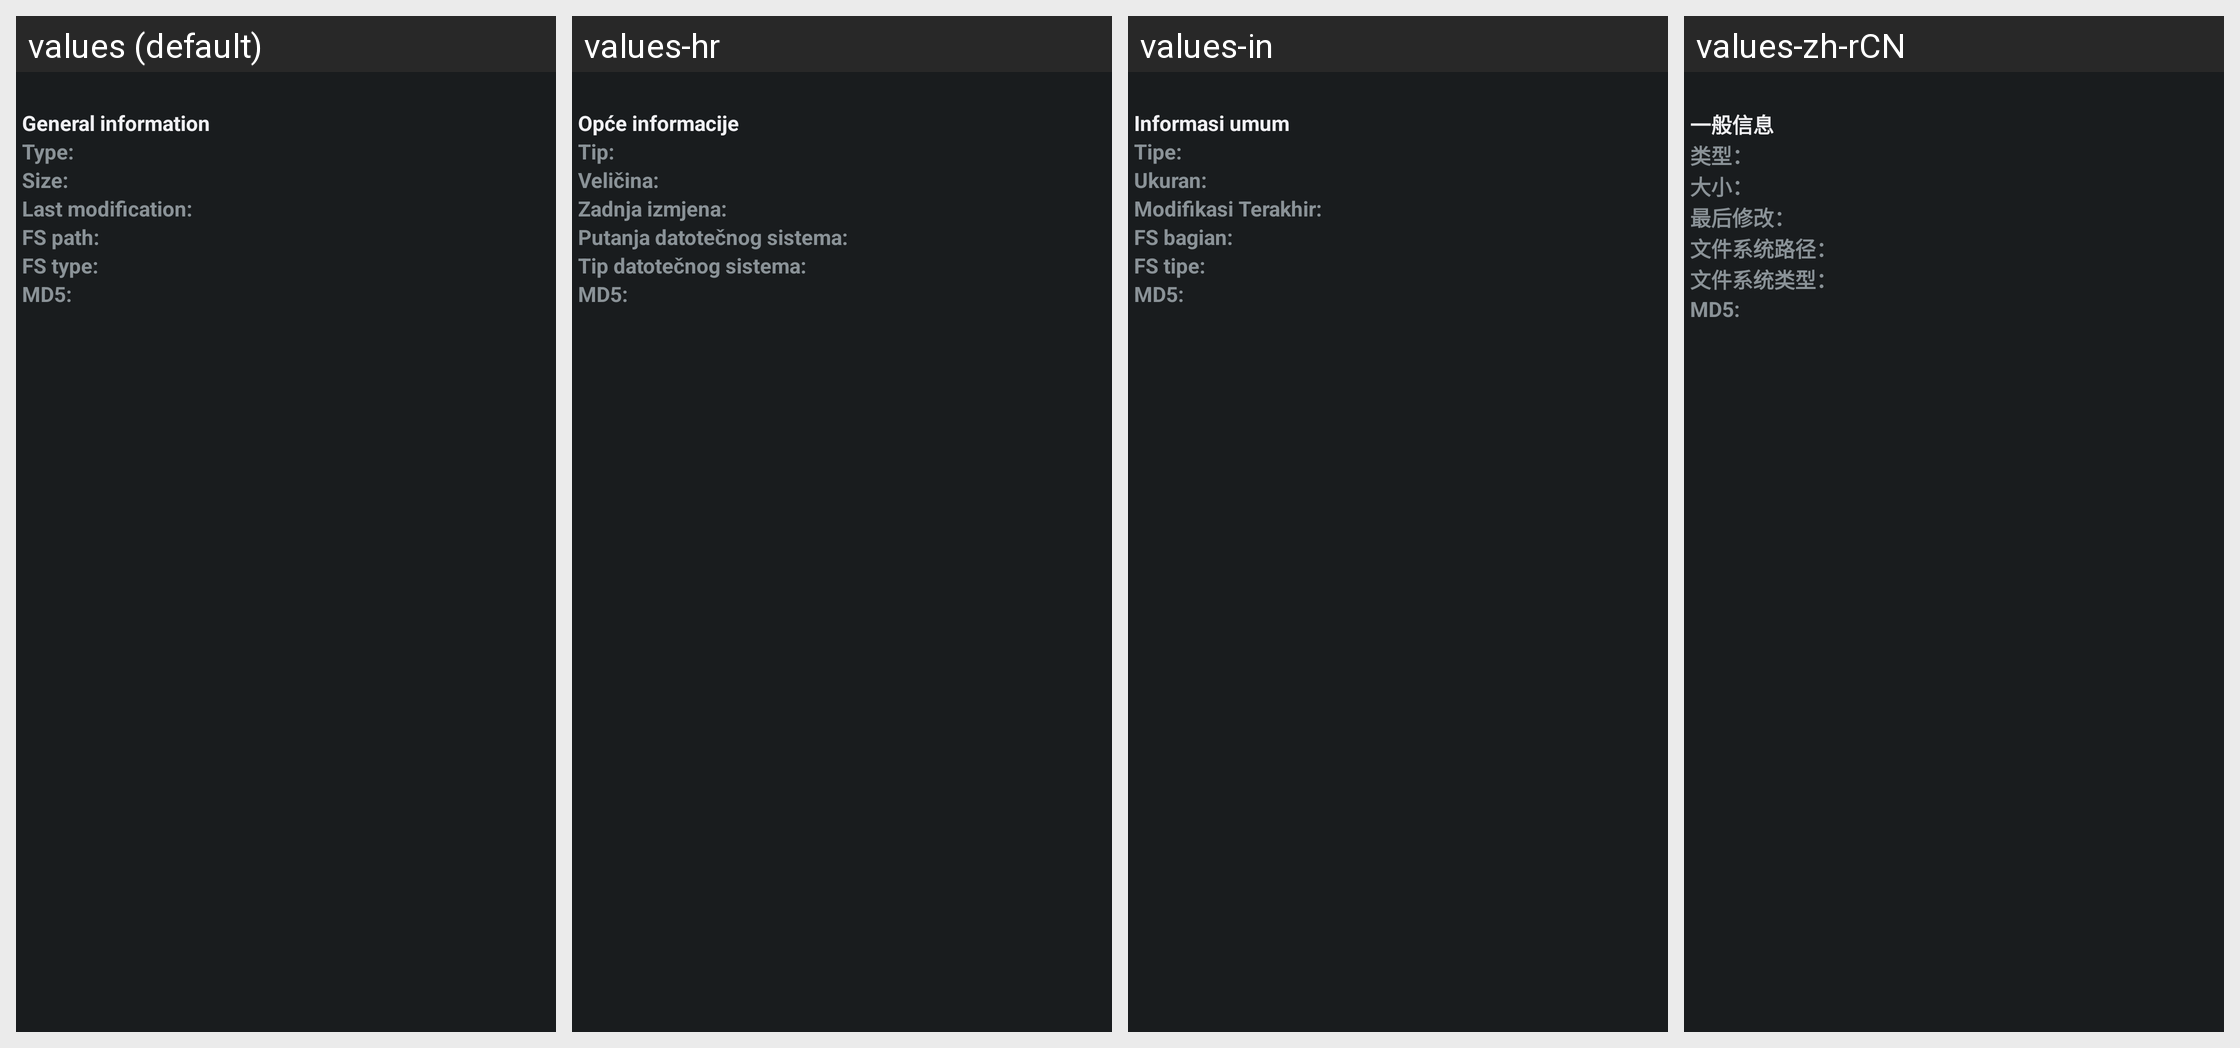

Translations of the strings shown on this Android screen, per locale in the grid:
Android screen res/layout/dlg_info_land.xml rendered under 4 locales, left to right: values (default), values-hr, values-in, values-zh-rCN. Device: Nexus 5 (rendered at 1080×1920; each locale shown at half size, 540×960, under a caption strip naming it); theme AppTheme.Dark.
Other locales in the repository, not shown: values-ar, values-az, values-bg, values-cs, values-da, values-de, values-el, values-es, values-fa, values-fr, values-hi, values-hu, values-it, values-ja, values-ka-rGE, values-ko, values-ky, values-lt, values-pl, values-pt-rBR, values-ru, values-sk, values-sr, values-th-rTH, values-tr, values-ug, values-uk, values-uz, values-zh-rTW.
Strings drawn on this screen, with the default value and each locale's value (text and hints the layout hard-codes, and strings that could not be matched under every locale, appear in the picture but are not listed):

FINFO_GENERAL_INFO
  values: General information
  values-hr: Opće informacije
  values-in: Informasi umum
  values-zh-rCN: 一般信息

FINFO_TYPE
  values: Type:
  values-hr: Tip:
  values-in: Tipe:
  values-zh-rCN: 类型：

FINFO_SIZE
  values: Size:
  values-hr: Veličina:
  values-in: Ukuran:
  values-zh-rCN: 大小：

FINFO_LAST_MOD
  values: Last modification:
  values-hr: Zadnja izmjena:
  values-in: Modifikasi Terakhir:
  values-zh-rCN: 最后修改：

FINFO_FS_PATH
  values: FS path:
  values-hr: Putanja datotečnog sistema:
  values-in: FS bagian:
  values-zh-rCN: 文件系统路径：

FINFO_FS_TYPE
  values: FS type:
  values-hr: Tip datotečnog sistema:
  values-in: FS tipe:
  values-zh-rCN: 文件系统类型：

FINFO_MD5
  values: MD5:
  values-hr: MD5:  [not translated; the default value is used]
  values-in: MD5:  [not translated; the default value is used]
  values-zh-rCN: MD5:  [not translated; the default value is used]
